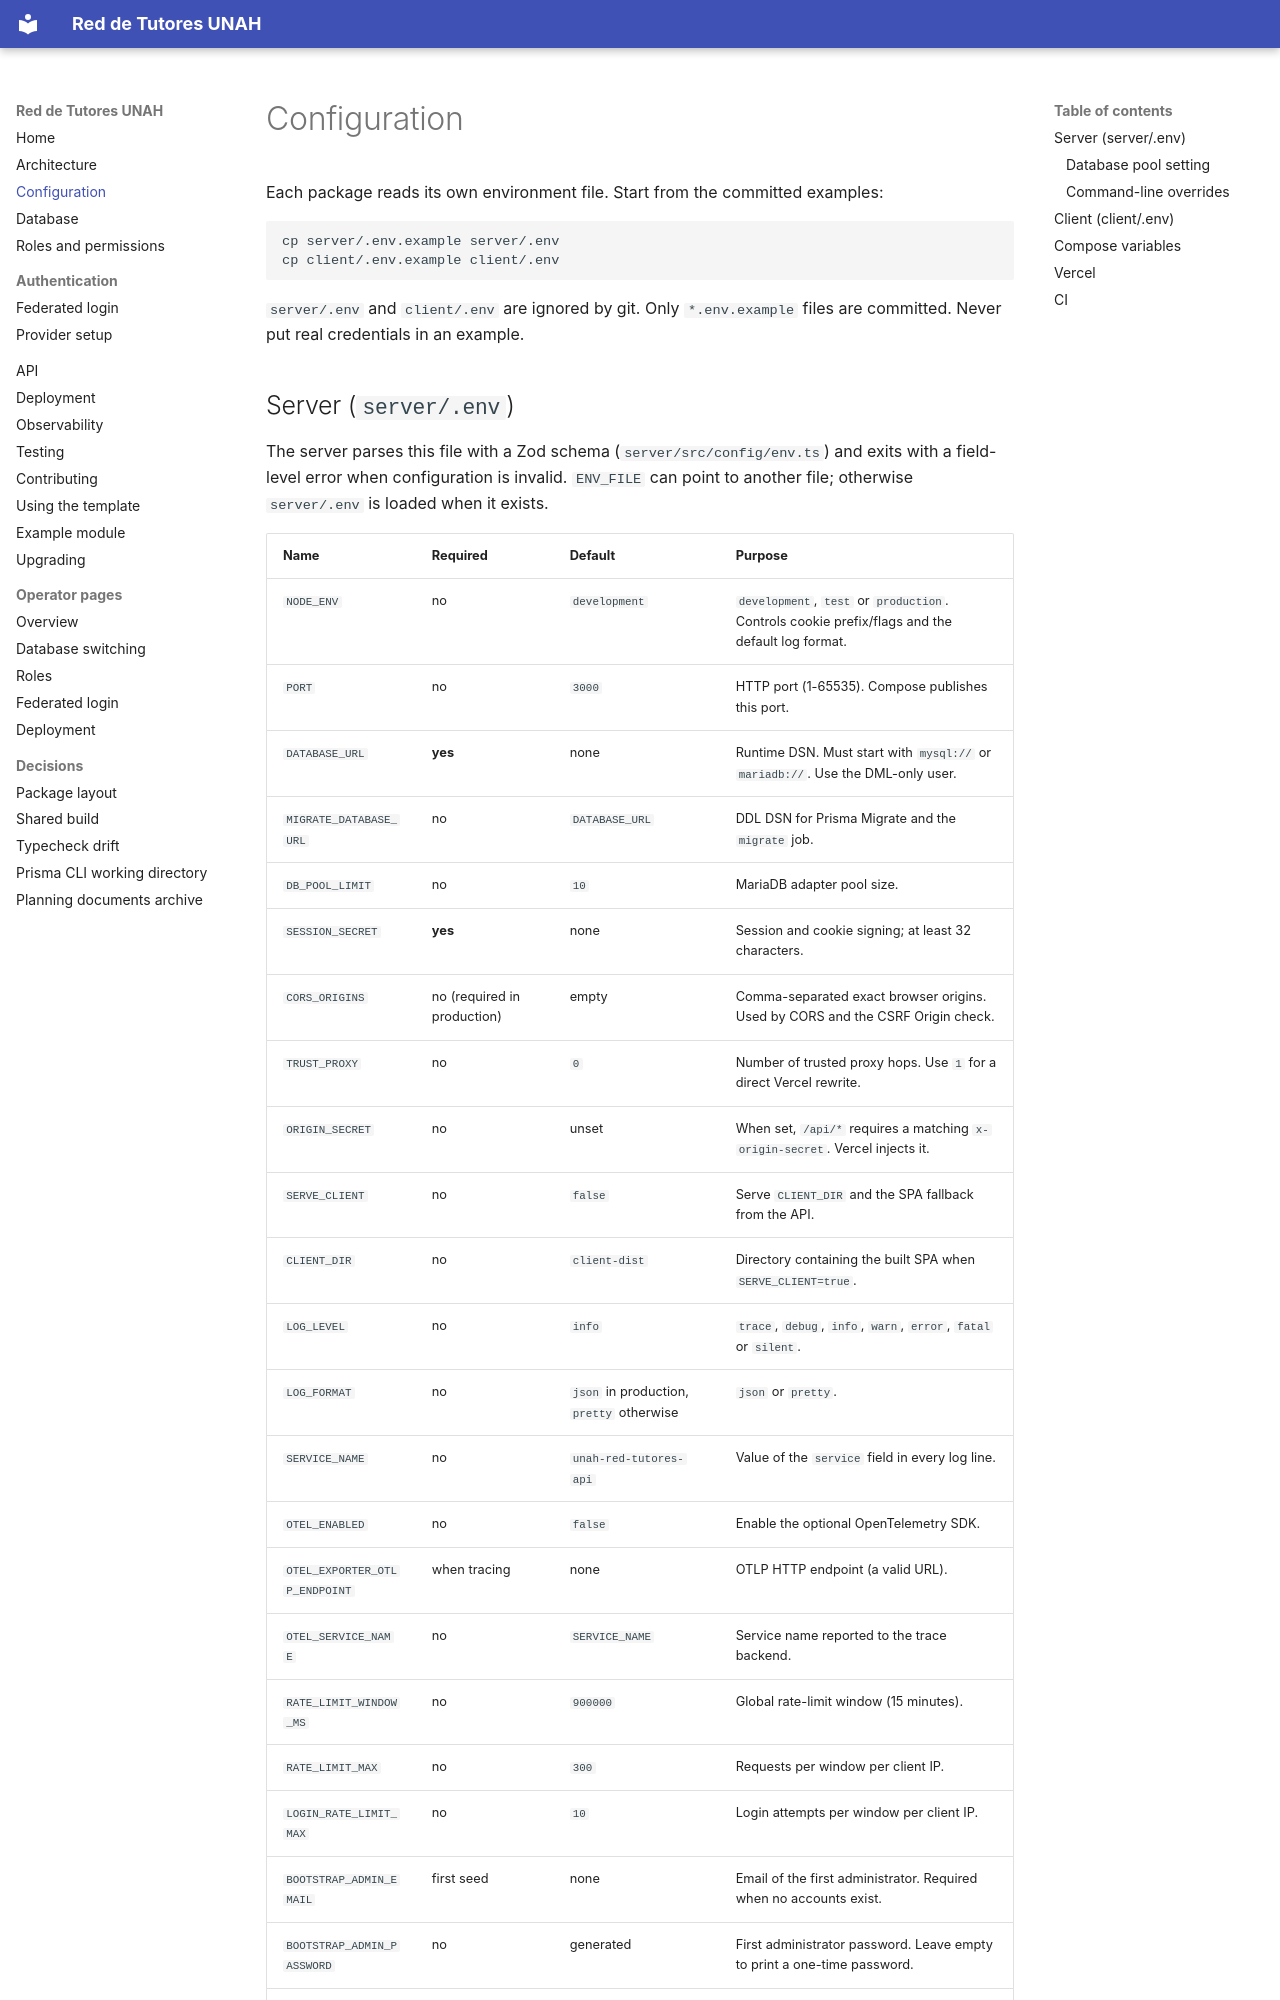

repository: Asterki/unah-red-de-tutorias · page: configuration/index.html · generator: mkdocs

# Configuration

Each package reads its own environment file. Start from the committed examples:

```bash
cp server/.env.example server/.env
cp client/.env.example client/.env
```

`server/.env` and `client/.env` are ignored by git. Only `*.env.example` files
are committed. Never put real credentials in an example.
